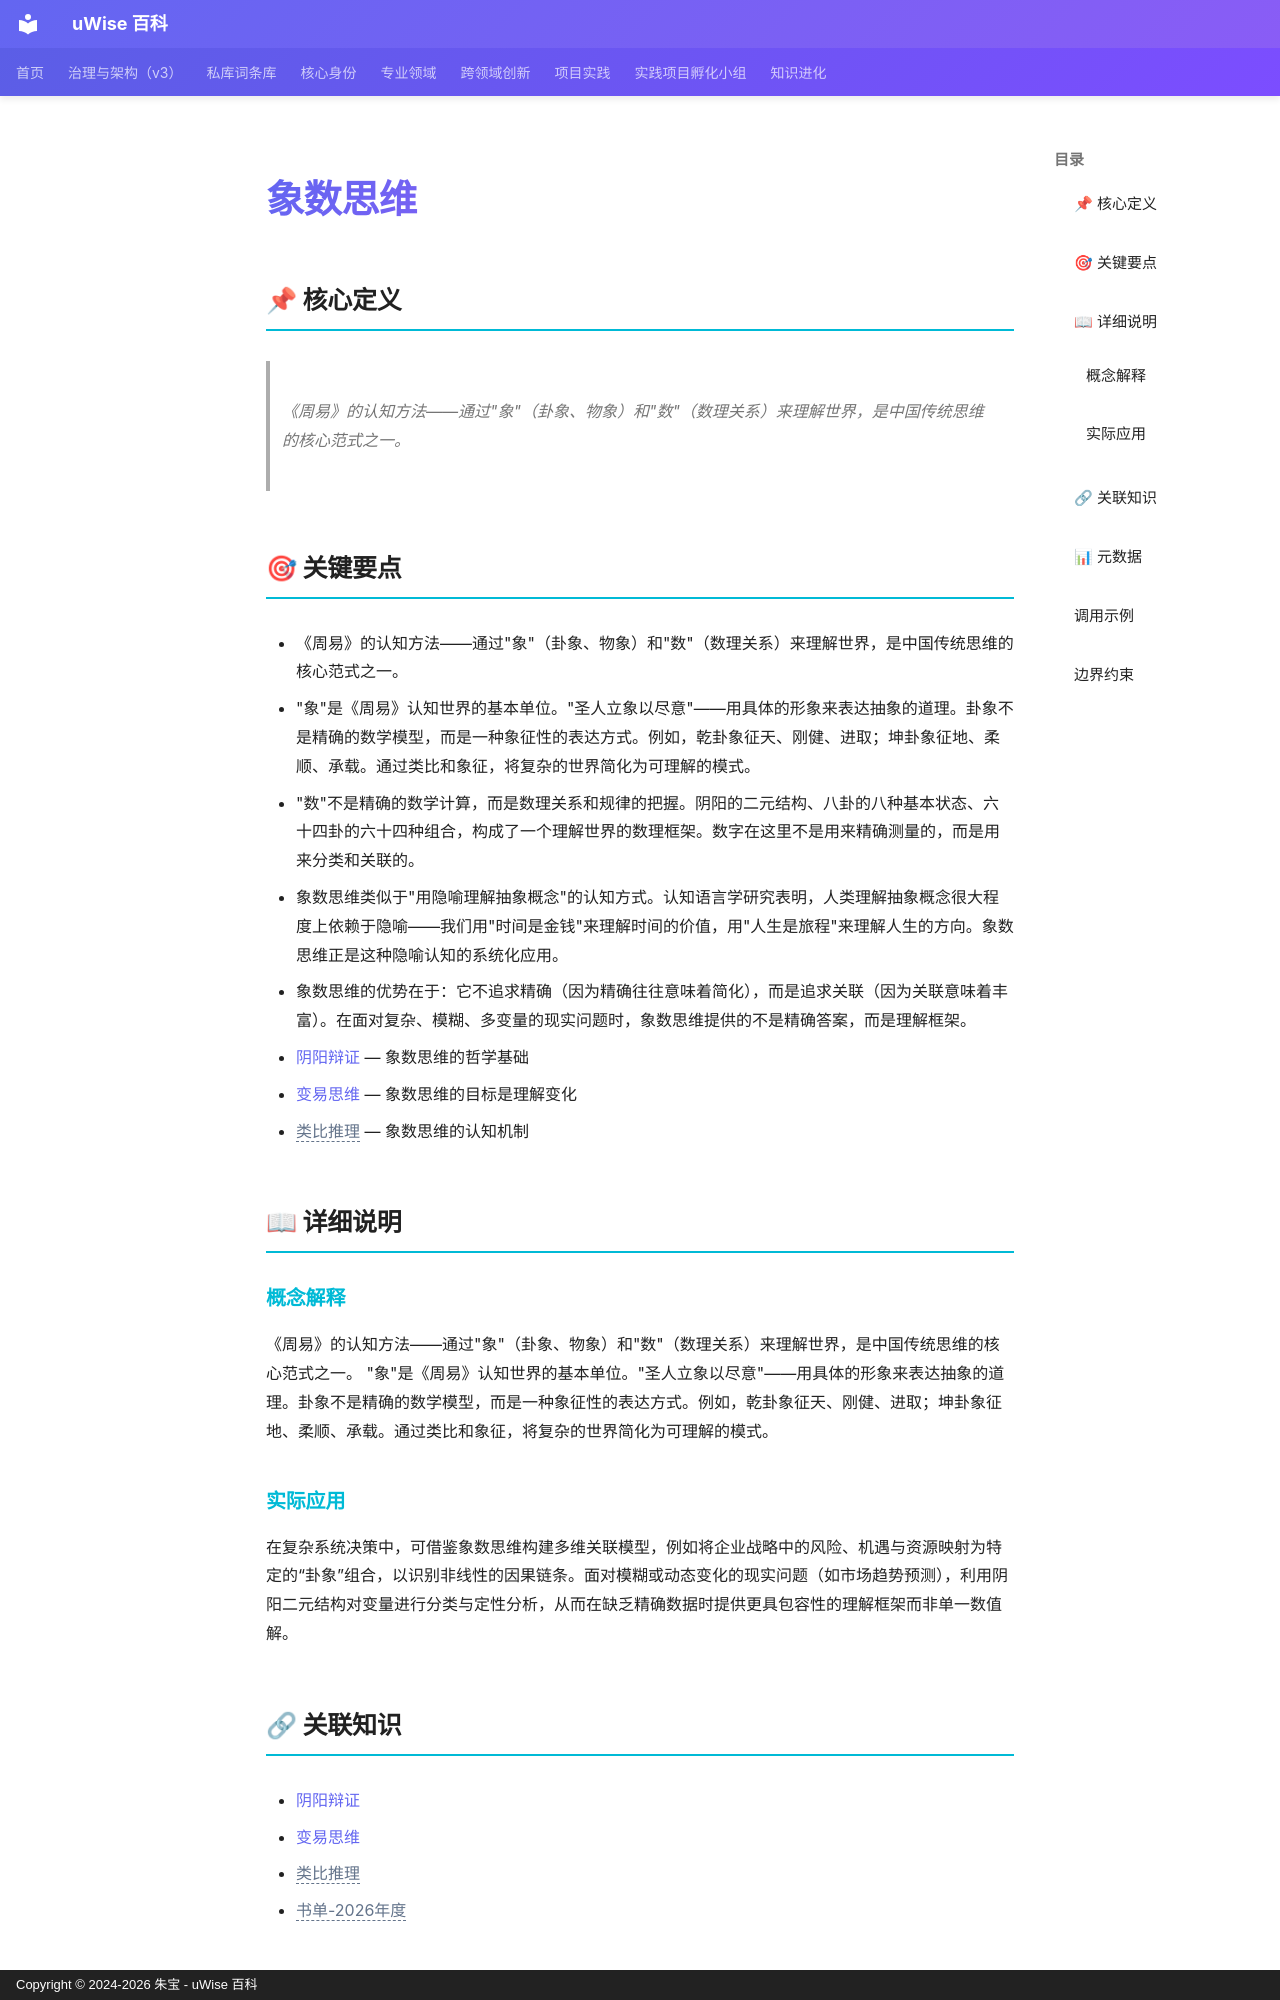

repository: zhubao315/uWise · page: vault-encyclopedia/md-53c394bc/index.html · generator: mkdocs · copyright: Copyright © 2024-2026 朱宝 - uWise 百科

---
title: "象数思维"
description: "《周易》的认知方法——通过\"象\"（卦象、物象）和\"数\"（数理关系）来理解世界，是中国传统思维的核心范式之一。"
---

# 象数思维

## 📌 核心定义

> 《周易》的认知方法——通过"象"（卦象、物象）和"数"（数理关系）来理解世界，是中国传统思维的核心范式之一。

## 🎯 关键要点

- 《周易》的认知方法——通过"象"（卦象、物象）和"数"（数理关系）来理解世界，是中国传统思维的核心范式之一。
- "象"是《周易》认知世界的基本单位。"圣人立象以尽意"——用具体的形象来表达抽象的道理。卦象不是精确的数学模型，而是一种象征性的表达方式。例如，乾卦象征天、刚健、进取；坤卦象征地、柔顺、承载。通过类比和象征，将复杂的世界简化为可理解的模式。
- "数"不是精确的数学计算，而是数理关系和规律的把握。阴阳的二元结构、八卦的八种基本状态、六十四卦的六十四种组合，构成了一个理解世界的数理框架。数字在这里不是用来精确测量的，而是用来分类和关联的。
- 象数思维类似于"用隐喻理解抽象概念"的认知方式。认知语言学研究表明，人类理解抽象概念很大程度上依赖于隐喻——我们用"时间是金钱"来理解时间的价值，用"人生是旅程"来理解人生的方向。象数思维正是这种隐喻认知的系统化应用。
- 象数思维的优势在于：它不追求精确（因为精确往往意味着简化），而是追求关联（因为关联意味着丰富）。在面对复杂、模糊、多变量的现实问题时，象数思维提供的不是精确答案，而是理解框架。
- [阴阳辩证](../md-fb8faca8/) — 象数思维的哲学基础
- [变易思维](../md-e48bb55c/) — 象数思维的目标是理解变化
- <span class="uw-unresolved" data-target="类比推理" title="未解析的双链目标：类比推理">类比推理</span> — 象数思维的认知机制

## 📖 详细说明

### 概念解释
《周易》的认知方法——通过"象"（卦象、物象）和"数"（数理关系）来理解世界，是中国传统思维的核心范式之一。
"象"是《周易》认知世界的基本单位。"圣人立象以尽意"——用具体的形象来表达抽象的道理。卦象不是精确的数学模型，而是一种象征性的表达方式。例如，乾卦象征天、刚健、进取；坤卦象征地、柔顺、承载。通过类比和象征，将复杂的世界简化为可理解的模式。


### 实际应用

在复杂系统决策中，可借鉴象数思维构建多维关联模型，例如将企业战略中的风险、机遇与资源映射为特定的“卦象”组合，以识别非线性的因果链条。面对模糊或动态变化的现实问题（如市场趋势预测），利用阴阳二元结构对变量进行分类与定性分析，从而在缺乏精确数据时提供更具包容性的理解框架而非单一数值解。
